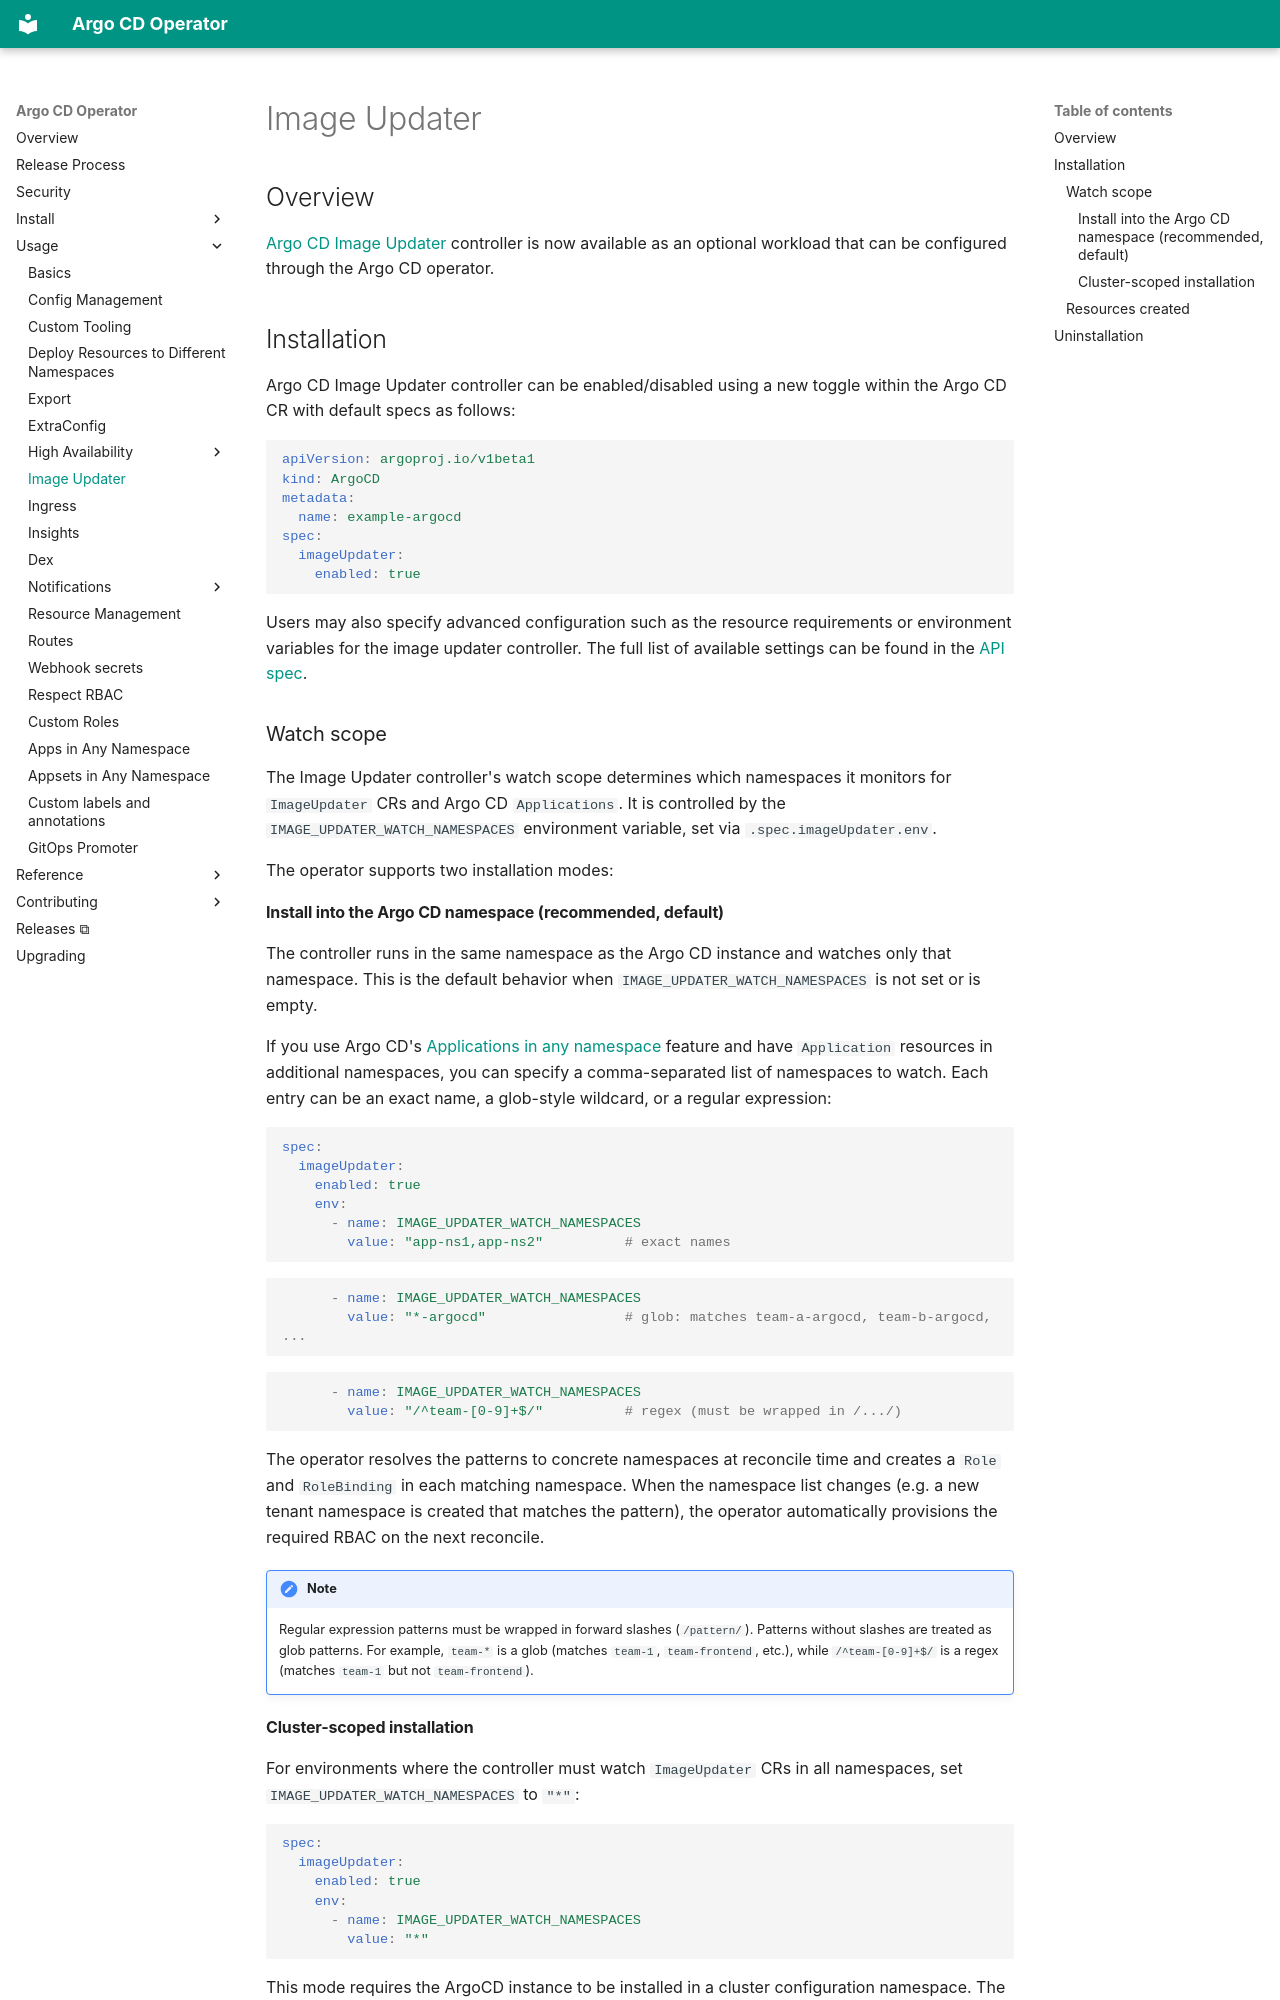

repository: argoproj-labs/argocd-operator · page: usage/image-updater/index.html · generator: mkdocs

## Overview

[Argo CD Image Updater](https://argocd-image-updater.readthedocs.io/) controller is now available as an optional workload that can be configured through the Argo CD operator. 

## Installation

Argo CD Image Updater controller can be enabled/disabled using a new toggle within the Argo CD CR with default specs as follows:

``` yaml
apiVersion: argoproj.io/v1beta1
kind: ArgoCD
metadata:
  name: example-argocd
spec:
  imageUpdater:
    enabled: true
```

Users may also specify advanced configuration such as the resource requirements or environment variables for the image updater controller. The full list of available settings can be found in the [API spec](../reference/argocd.md#image-updater-controller-options).

### Watch scope

The Image Updater controller's watch scope determines which namespaces it monitors for `ImageUpdater` CRs and Argo CD `Applications`. It is controlled by the `IMAGE_UPDATER_WATCH_NAMESPACES` environment variable, set via `.spec.imageUpdater.env`.

The operator supports two installation modes:

#### Install into the Argo CD namespace (recommended, default)

The controller runs in the same namespace as the Argo CD instance and watches only that namespace. This is the default behavior when `IMAGE_UPDATER_WATCH_NAMESPACES` is not set or is empty.

If you use Argo CD's [Applications in any namespace](https://argocd-operator.readthedocs.io/en/latest/usage/apps-in-any-namespace/) feature and have `Application` resources in additional namespaces, you can specify a comma-separated list of namespaces to watch. Each entry can be an exact name, a glob-style wildcard, or a regular expression:

``` yaml
spec:
  imageUpdater:
    enabled: true
    env:
      - name: IMAGE_UPDATER_WATCH_NAMESPACES
        value: "app-ns1,app-ns2"          # exact names
```

``` yaml
      - name: IMAGE_UPDATER_WATCH_NAMESPACES
        value: "*-argocd"                 # glob: matches team-a-argocd, team-b-argocd, ...
```

``` yaml
      - name: IMAGE_UPDATER_WATCH_NAMESPACES
        value: "/^team-[0-9]+$/"          # regex (must be wrapped in /.../)
```

The operator resolves the patterns to concrete namespaces at reconcile time and creates a `Role` and `RoleBinding` in each matching namespace. When the namespace list changes (e.g. a new tenant namespace is created that matches the pattern), the operator automatically provisions the required RBAC on the next reconcile.

!!! note
    Regular expression patterns must be wrapped in forward slashes (`/pattern/`). Patterns without slashes are treated as glob patterns. For example, `team-*` is a glob (matches `team-1`, `team-frontend`, etc.), while `/^team-[0-9]+$/` is a regex (matches `team-1` but not `team-frontend`).
